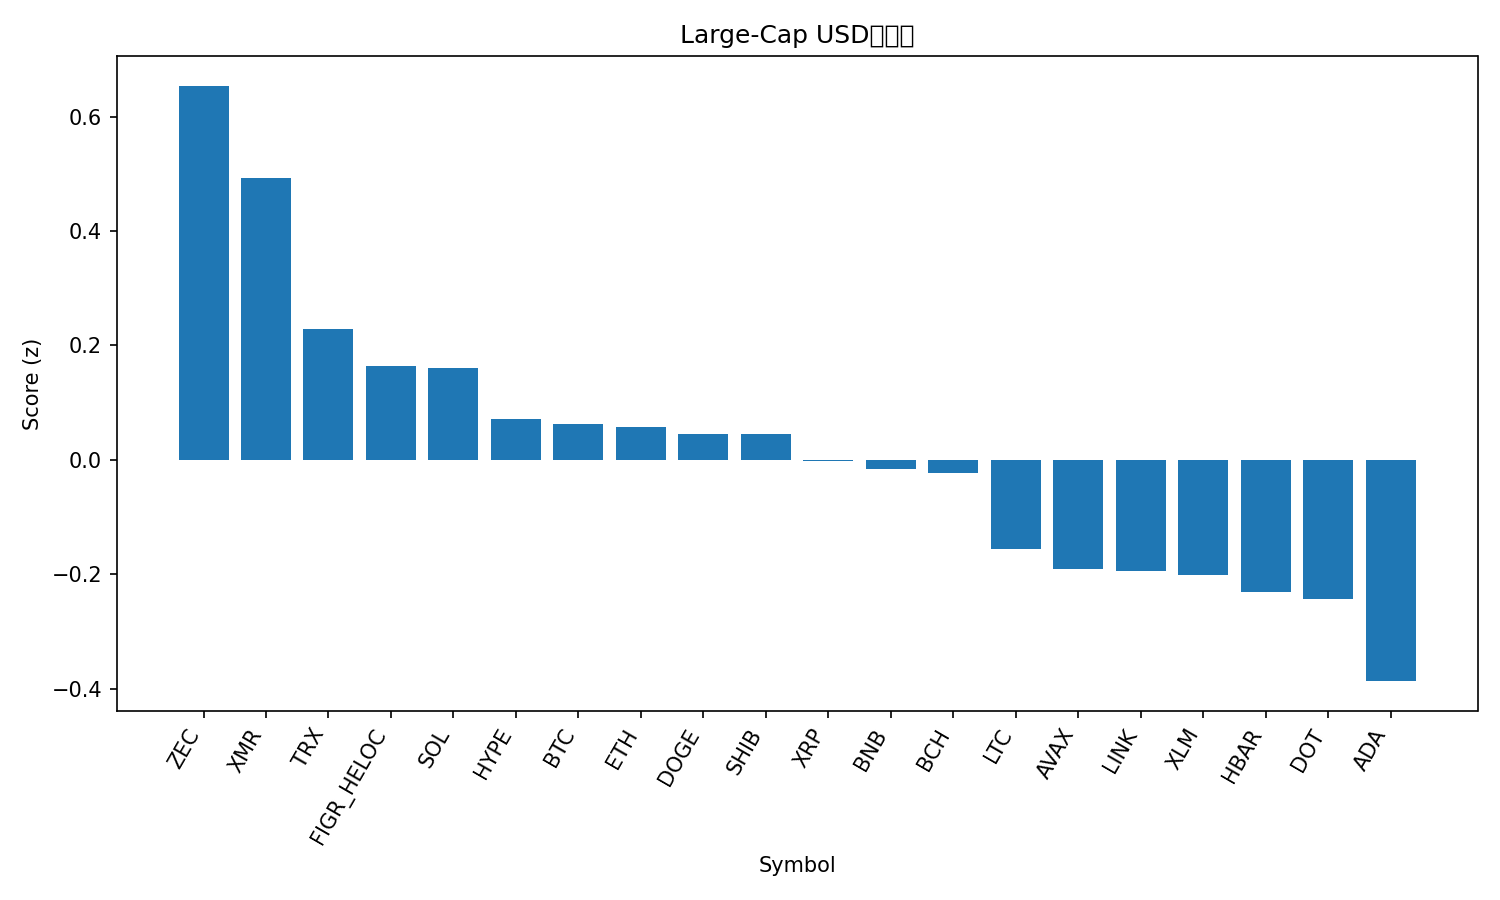

The table this chart was drawn from, first rows:
rank, name, symbol, price, pct_1h, pct_24h, pct_7d, pct_1h_vs_btc, pct_24h_vs_btc, pct_7d_vs_btc, market_cap_rank, market_cap, volume_usd, score
1, Zcash, ZEC, 690.6, -3.19, 41.96, 18.72, -3.223, 43.37, 25.17, 16, 11317470183, 3186238352, 0.6539
2, Monero, XMR, 418.9, -0.6653, 7.469, 15.75, -0.6989, 8.873, 22.2, 29, 7690865529, 215443053, 0.4932
3, TRON, TRX, 0.2939, -0.07293, 1.416, 0.6648, -0.1066, 2.82, 7.115, 8, 27833420580, 1147269610, 0.229
4, Figure Heloc, FIGR_HELOC, 1.035, 0.0, -0.2356, -0.8395, -0.03362, 1.169, 5.611, 12, 14105563990, 277793631, 0.1639
5, Solana, SOL, 142.7, 0.4068, 0.1773, -12.41, 0.3732, 1.582, -5.957, 6, 79121606292, 7683656695, 0.1611
6, Hyperliquid, HYPE, 38.49, -0.1518, 3.795, -9.142, -0.1855, 5.199, -2.691, 18, 10411664325, 513550290, 0.07167
7, Bitcoin, BTC, 96015, 0.03362, -1.405, -6.45, 0.0, 0.0, 0.0, 1, 1915778586672, 106517539530, 0.06228
8, Ethereum, ETH, 3170, 0.03753, -0.2139, -8.387, 0.003907, 1.191, -1.937, 2, 382652811028, 39802897874, 0.05734
9, Dogecoin, DOGE, 0.1627, 0.1766, -0.4302, -10.4, 0.143, 0.9743, -3.953, 10, 24706757046, 2606495576, 0.04548
10, Shiba Inu, SHIB, 9.2e-06, 0.06614, 0.6048, -9.585, 0.03251, 2.009, -3.134, 34, 5423071313, 165582348, 0.04444
11, XRP, XRP, 2.28, -0.1841, -1.108, -2.286, -0.2177, 0.2968, 4.164, 4, 137223501085, 5819360510, -0.002302
12, BNB, BNB, 929, -0.2271, 1.515, -6.836, -0.2607, 2.92, -0.3863, 5, 127956620019, 2586305180, -0.01607
13, Bitcoin Cash, BCH, 496.8, -0.2517, -0.8713, -1.699, -0.2853, 0.5333, 4.751, 19, 9917323443, 353252217, -0.02241
14, Litecoin, LTC, 103.2, -1.312, 8.114, 1.245, -1.346, 9.519, 7.695, 28, 7907680683, 1323700918, -0.1565
15, Avalanche, AVAX, 15.57, -0.05211, -1.46, -13.28, -0.08573, -0.05519, -6.828, 32, 6677555457, 632976971, -0.1917
16, Chainlink, LINK, 14.13, -0.1761, -1.194, -10.82, -0.2097, 0.2106, -4.365, 20, 9856886141, 1008182958, -0.1944
17, Stellar, XLM, 0.2649, -0.3019, -0.4894, -9.281, -0.3355, 0.9151, -2.831, 24, 8511440955, 241799671, -0.2009
18, Hedera, HBAR, 0.1575, -0.1591, -1.9, -11.5, -0.1927, -0.4955, -5.048, 31, 6689860859, 378059599, -0.2313
19, Polkadot, DOT, 2.88, -0.231, 0.8369, -15.63, -0.2646, 2.241, -9.177, 35, 4711609876, 319465875, -0.2436
20, Cardano, ADA, 0.5073, -0.3382, -2.227, -13.44, -0.3719, -0.8223, -6.992, 11, 18582302696, 1319110780, -0.3869
21, Sui, SUI, 1.79, -0.2533, -1.416, -17.73, -0.287, -0.01154, -11.28, 33, 6572993404, 1766203642, -0.3986
